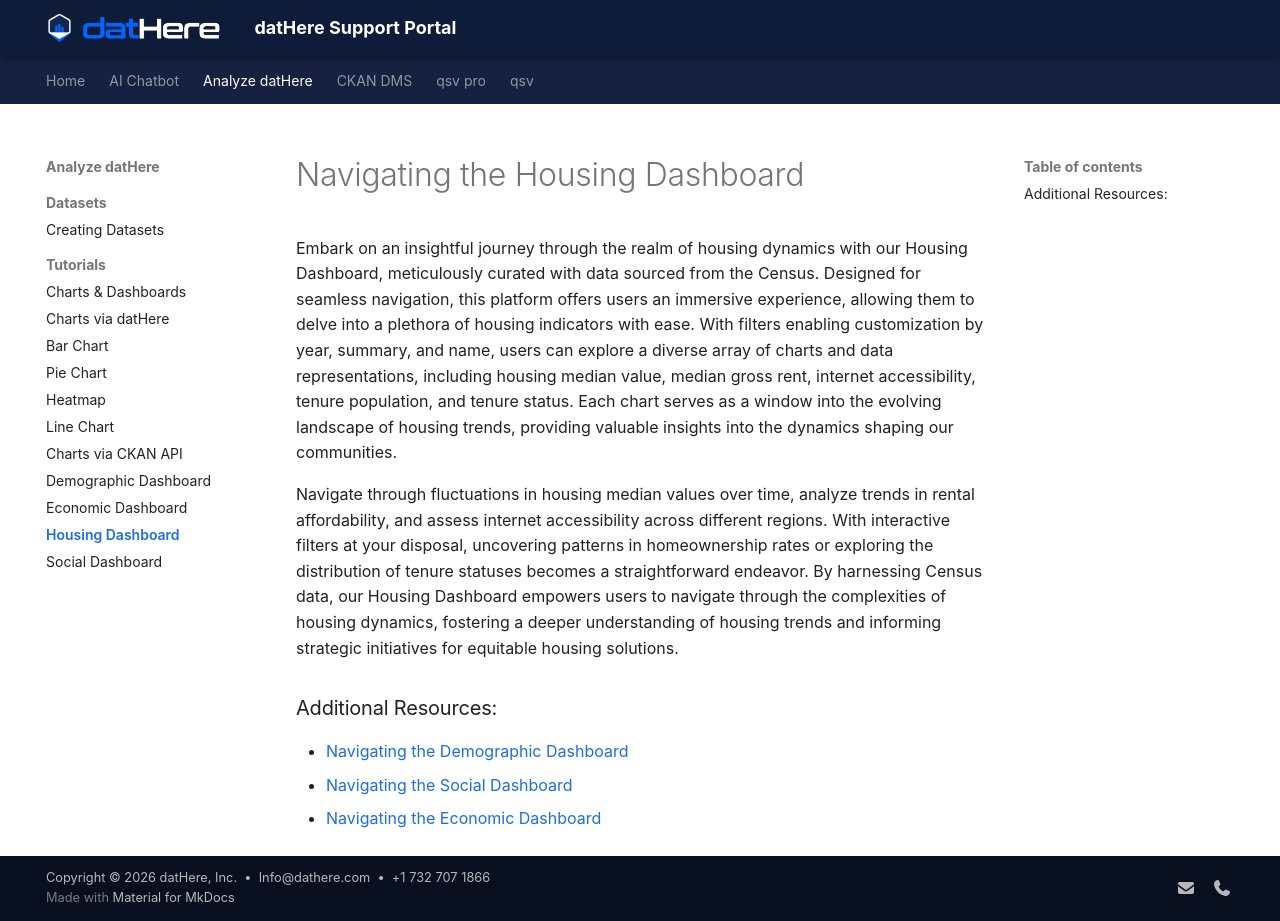

repository: a5dur/support-portal · page: Analyze datHere/Tutorials/Navigating the Housing Dashboard/index.html · generator: mkdocs

---
title: "Navigating the Housing Dashboard"
tags: []
created_at: 2024-02-23T06:19:15Z
updated_at: 2024-07-31T13:27:04Z
---

# Navigating the Housing Dashboard

Embark on an insightful journey through the realm of housing dynamics with our Housing Dashboard, meticulously curated with data sourced from the Census. Designed for seamless navigation, this platform offers users an immersive experience, allowing them to delve into a plethora of housing indicators with ease. With filters enabling customization by year, summary, and name, users can explore a diverse array of charts and data representations, including housing median value, median gross rent, internet accessibility, tenure population, and tenure status. Each chart serves as a window into the evolving landscape of housing trends, providing valuable insights into the dynamics shaping our communities.

Navigate through fluctuations in housing median values over time, analyze trends in rental affordability, and assess internet accessibility across different regions. With interactive filters at your disposal, uncovering patterns in homeownership rates or exploring the distribution of tenure statuses becomes a straightforward endeavor. By harnessing Census data, our Housing Dashboard empowers users to navigate through the complexities of housing dynamics, fostering a deeper understanding of housing trends and informing strategic initiatives for equitable housing solutions.

### Additional Resources:

- [Navigating the Demographic Dashboard](https://support.dathere.com/en/support/solutions/articles/154000131635-navigating-the-demographic-dashboard)
- [Navigating the Social Dashboard](https://support.dathere.com/en/support/solutions/articles/154000131637-navigating-the-social-dashboard)
- [Navigating the Economic Dashboard](https://support.dathere.com/en/support/solutions/articles/154000131636-navigating-the-economic-dashboard)
